25-way image classification set "Images" from GitHub (Jarrett-Blair/Intro-to-CV-for-Ecologists); label vocabulary: Brachinus alternans, Brachinus cyanochroaticus, Calathus advena, Carabus maeander maeander, Carabus nemoralis nemoralis, Chlaenius aestivus, Cicindela punctulata, Cyclotrachelus furtivus, Cyclotrachelus torvus, Discoderus parallelus, Discoderus robustus, Euryderus grossus, Pasimachus californicus, Pasimachus elongatus, Pasimachus strenuus, Pasimachus subsulcatus, Patrobus lecontei, Poecilus lucublandus, Pterostichus corvinus, Pterostichus melanarius melanarius, Pterostichus novus, Pterostichus stygicus, Scarites subterraneus, Selenophorus planipennis, Synuchus impunctatus.

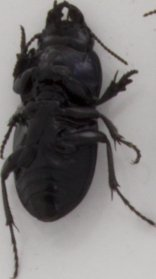
Label: Pasimachus strenuus

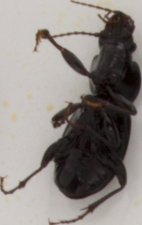
Label: Cyclotrachelus furtivus

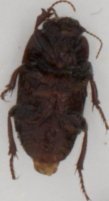
Label: Euryderus grossus

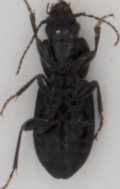
Label: Pterostichus novus

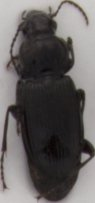
Label: Pterostichus melanarius melanarius

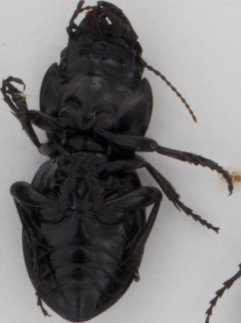
Label: Pasimachus californicus
